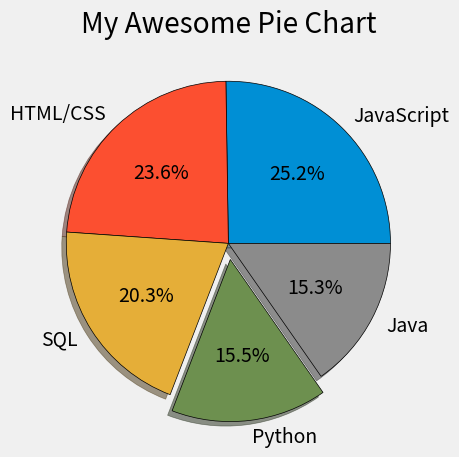

Write the Python code that produced this figure.
from matplotlib import pyplot as plt

plt.style.use("fivethirtyeight")

plt.title('My Awesome Pie Chart')

slices = [59219, 55466, 47544, 36443, 35917]
labels = ['JavaScript', 'HTML/CSS', 'SQL', 'Python', 'Java']
# colors = ['#008f5d', '#fc4f30', '#e5ae37', '#6d904f']
explode = [0, 0, 0, 0.1, 0] # grafikte dikkat çekmek istenen bir nokta varsa grafiğin dışına çıkarmak için kullanılır.

plt.pie(slices, labels=labels, explode=explode, shadow=True, autopct='%1.1f%%', wedgeprops={'edgecolor': 'black'})  # daire dilimi şeklindeki grafikler oluşturur. wedgeprops ile daire çevresini ve çizgileri belirginleştirdik.
# pie grafiği çok kalabalık veriler için pek kullanışlı olmaz çünkü sayısal veriler net bir şekilde ortada değildir.
# autopct verilerin dairesel oranlarını öğrenmemize yardımcı olur.

plt.tight_layout()
plt.show()